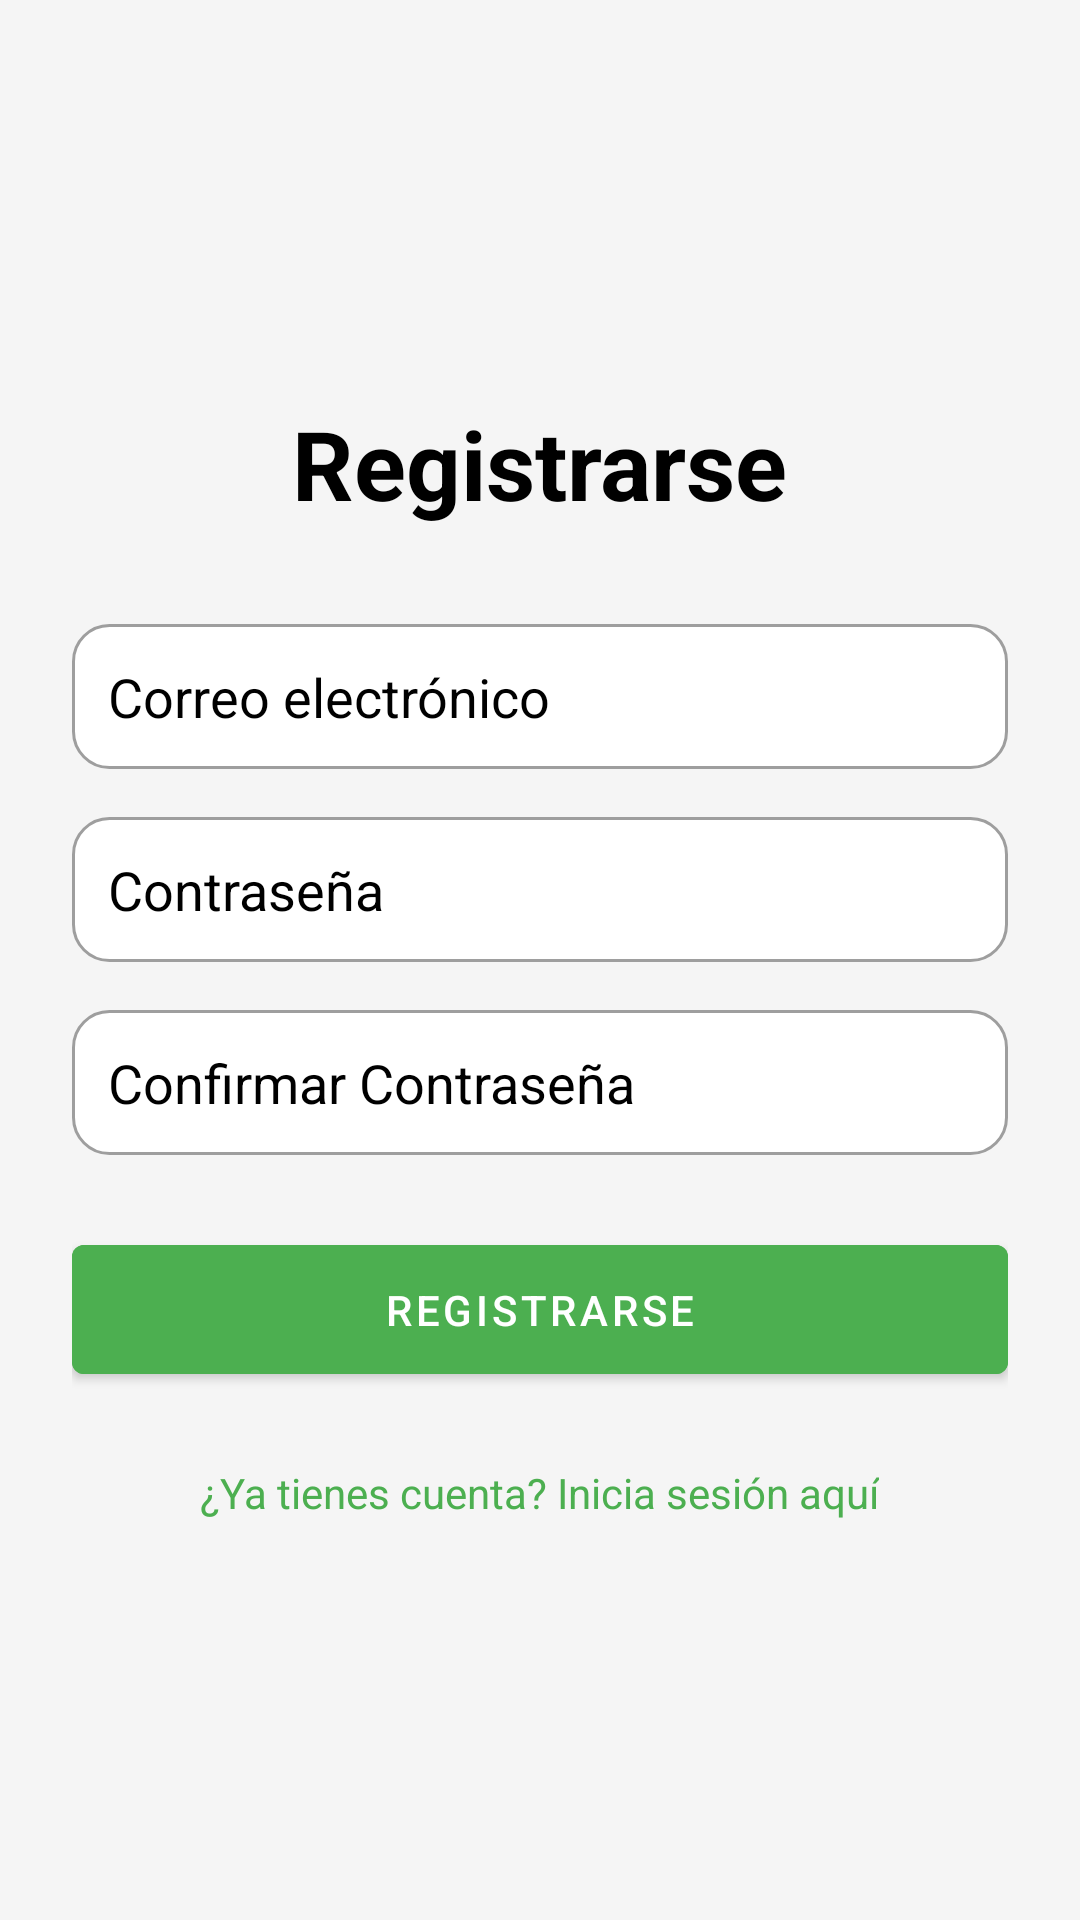

Reconstruct the res/layout file that produces this screen, plus the resources it refers to.
<!-- AndroidManifest.xml: application theme Theme.Proyectoplata -->
<!-- res/layout/activity_register.xml -->
<?xml version="1.0" encoding="utf-8"?>
<LinearLayout xmlns:android="http://schemas.android.com/apk/res/android"
    xmlns:app="http://schemas.android.com/apk/res-auto"
    xmlns:tools="http://schemas.android.com/tools"
    android:layout_width="match_parent"
    android:layout_height="match_parent"
    android:orientation="vertical"
    android:gravity="center"
    android:padding="24dp"
    android:background="?attr/android:colorBackground" tools:context=".RegisterActivity">
    <TextView
        android:layout_width="wrap_content"
        android:layout_height="wrap_content"
        android:text="@string/register_title"
        android:textSize="32sp"
        android:textStyle="bold"
        android:layout_marginBottom="32dp"
        android:textColor="?attr/colorOnBackground"/>
    <EditText
        android:id="@+id/et_register_email"
        android:layout_width="match_parent"
        android:layout_height="wrap_content"
        android:hint="@string/email_hint"
        android:inputType="textEmailAddress"
        android:padding="12dp"
        android:minHeight="48dp"
        android:layout_marginBottom="16dp"
        android:background="@drawable/rounded_corners_edittext"
        android:textColor="?attr/colorOnSurface"
        android:textColorHint="?attr/colorOnSurface"/>
    <EditText
        android:id="@+id/et_register_password"
        android:layout_width="match_parent"
        android:layout_height="wrap_content"
        android:hint="@string/password_hint"
        android:inputType="textPassword"
        android:padding="12dp"
        android:minHeight="48dp"
        android:layout_marginBottom="16dp"
        android:background="@drawable/rounded_corners_edittext"
        android:textColor="?attr/colorOnSurface"
        android:textColorHint="?attr/colorOnSurface"/>
    <EditText
        android:id="@+id/et_register_confirm_password"
        android:layout_width="match_parent"
        android:layout_height="wrap_content"
        android:hint="@string/confirm_password_hint"
        android:inputType="textPassword"
        android:padding="12dp"
        android:minHeight="48dp"
        android:layout_marginBottom="24dp"
        android:background="@drawable/rounded_corners_edittext"
        android:textColor="?attr/colorOnSurface"
        android:textColorHint="?attr/colorOnSurface"/>
    <Button
        android:id="@+id/btn_register"
        android:layout_width="match_parent"
        android:layout_height="wrap_content"
        android:text="@string/register_button"
        android:backgroundTint="?attr/colorPrimary"
        android:textColor="?attr/colorOnPrimary"
        android:padding="12dp"/>
    <TextView
        android:id="@+id/tv_login_link"
        android:layout_width="wrap_content"
        android:layout_height="wrap_content"
        android:text="@string/login_link_text"
        android:textColor="?attr/colorPrimary"
        android:layout_marginTop="24dp"
        android:clickable="true"
        android:focusable="true"/>
</LinearLayout>
<!-- resources referenced by this layout -->
<resources>
  <!-- drawable rounded_corners_edittext (drawable) -->
  <?xml version="1.0" encoding="utf-8"?>
  <shape xmlns:android="http://schemas.android.com/apk/res/android">
      <solid android:color="@android:color/white" />
      <corners android:radius="12dp" />
      <stroke android:width="1dp" android:color="#9E9E9E" />
  </shape>
  <string name="confirm_password_hint">Confirmar Contraseña</string>
  <string name="email_hint">Correo electrónico</string>
  <string name="login_link_text">¿Ya tienes cuenta? Inicia sesión aquí</string>
  <string name="password_hint">Contraseña</string>
  <string name="register_button">Registrarse</string>
  <string name="register_title">Registrarse</string>
  <style name="Theme.Proyectoplata" parent="Theme.AppCompat.Light.NoActionBar">
          <item name="colorPrimary">@color/colorPrimary</item>
          <item name="colorPrimaryDark">@color/colorPrimaryDark</item>
          <item name="colorAccent">@color/colorAccent</item>
      </style>
  <!-- not gathered from this repository: default colours our renderer supplied (Android Studio template values) -->
  <color name="colorPrimary">#FF6200EE</color>
  <color name="colorPrimaryDark">#FF3700B3</color>
  <color name="colorAccent">#FF03DAC5</color>
</resources>
